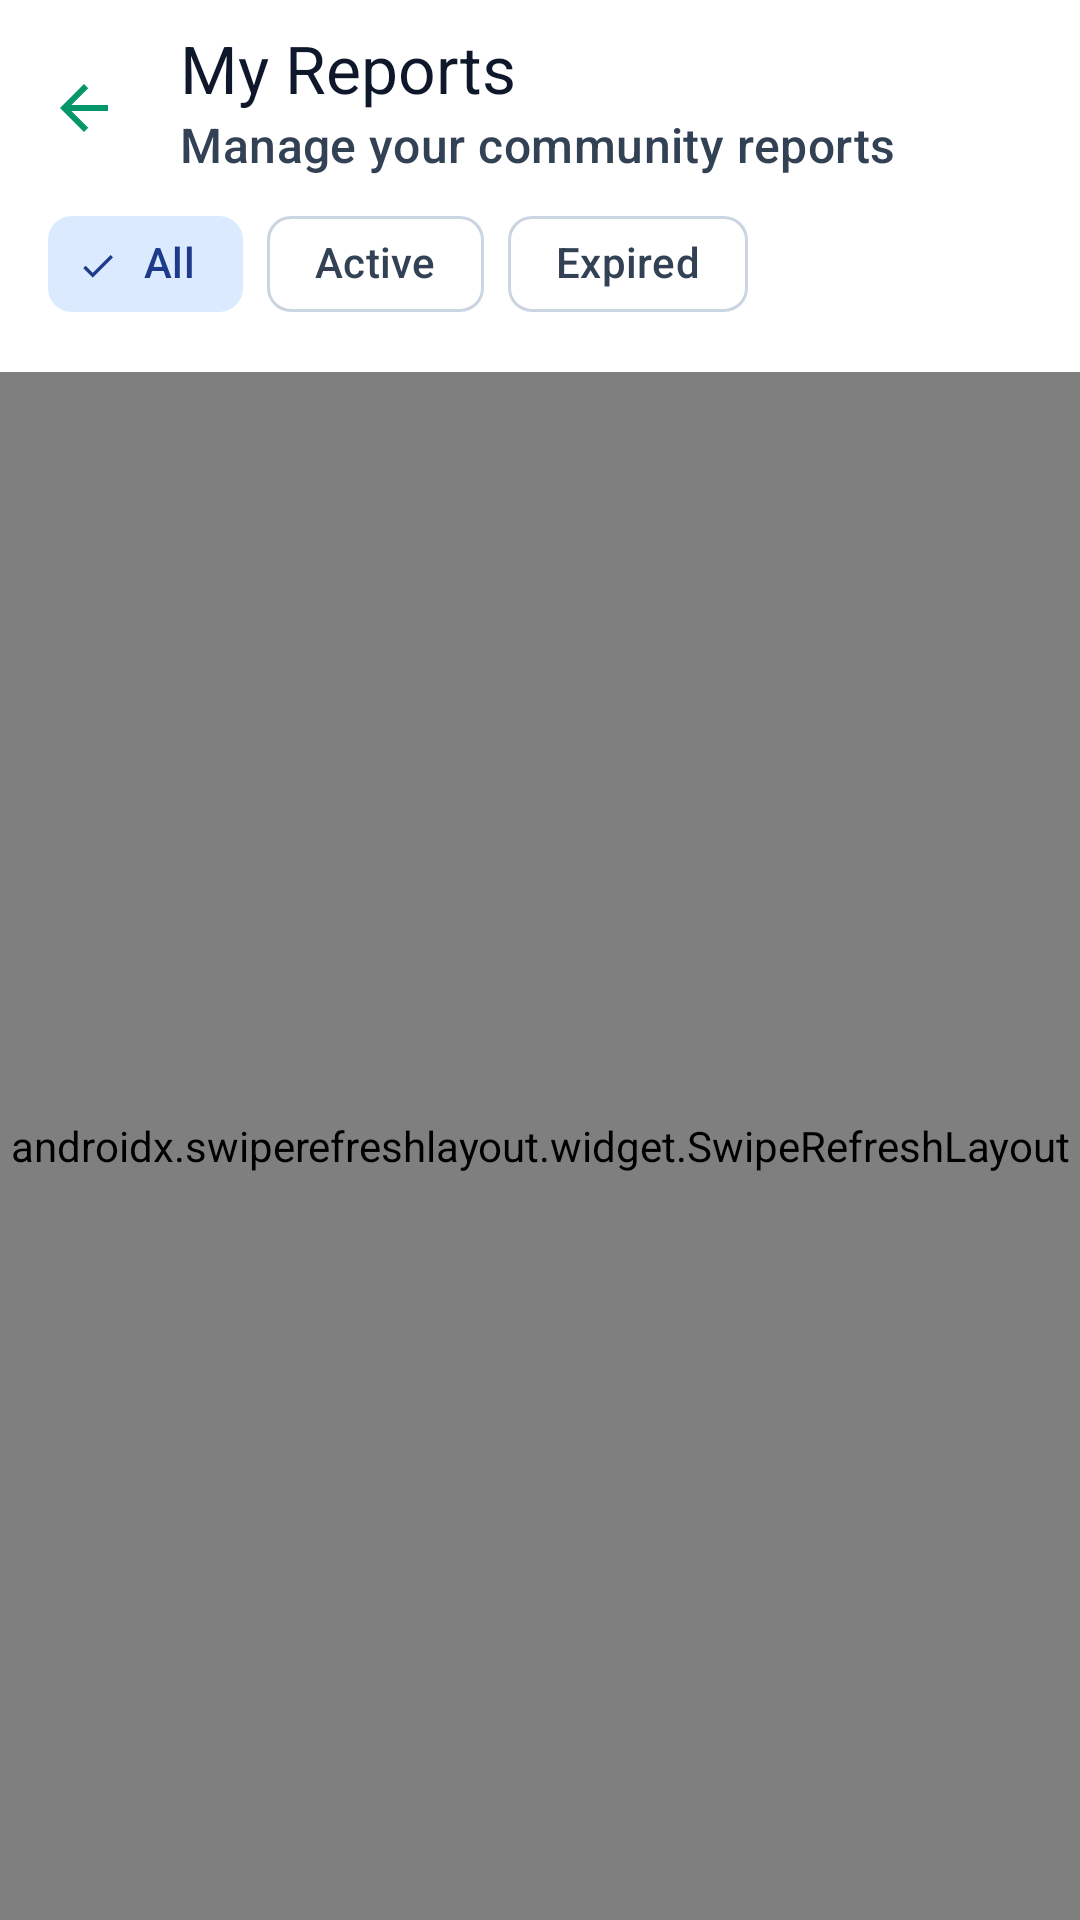

Here is an Android app screen rendered from its layout file. Give the layout XML and the strings, colors and styles it references.
<!-- AndroidManifest.xml: activity theme Theme.RouteGuard -->
<!-- res/layout/activity_my_reports.xml -->
<?xml version="1.0" encoding="utf-8"?>
<androidx.coordinatorlayout.widget.CoordinatorLayout xmlns:android="http://schemas.android.com/apk/res/android"
    xmlns:app="http://schemas.android.com/apk/res-auto"
    xmlns:tools="http://schemas.android.com/tools"
    android:layout_width="match_parent"
    android:layout_height="match_parent"
    android:background="@color/rg_surface_variant">

    <com.google.android.material.appbar.AppBarLayout
        android:layout_width="match_parent"
        android:layout_height="wrap_content"
        android:background="@color/rg_surface"
        app:elevation="3dp">

        <com.google.android.material.appbar.MaterialToolbar
            android:id="@+id/topAppBar"
            android:layout_width="match_parent"
            android:layout_height="wrap_content"
            android:minHeight="?attr/actionBarSize"
            android:background="@color/rg_surface"
            android:paddingTop="4dp"
            android:paddingBottom="4dp"
            app:navigationIcon="?attr/homeAsUpIndicator"
            app:navigationIconTint="@color/rg_primary"
            app:title="@string/my_reports_title"
            app:titleCentered="false"
            app:titleTextColor="@color/rg_on_surface"
            app:subtitle="Manage your community reports"
            app:subtitleTextColor="@color/rg_on_surface_variant" />

        
        <HorizontalScrollView
            android:layout_width="match_parent"
            android:layout_height="wrap_content"
            android:scrollbars="none"
            android:paddingHorizontal="16dp"
            android:paddingBottom="12dp">

            <com.google.android.material.chip.ChipGroup
                android:id="@+id/chipGroupFilters"
                android:layout_width="wrap_content"
                android:layout_height="wrap_content"
                app:singleSelection="true"
                app:selectionRequired="true">

                <com.google.android.material.chip.Chip
                    android:id="@+id/chipFilterAll"
                    style="@style/Widget.Material3.Chip.Filter"
                    android:layout_width="wrap_content"
                    android:layout_height="wrap_content"
                    android:checked="true"
                    android:text="All" />

                <com.google.android.material.chip.Chip
                    android:id="@+id/chipFilterActive"
                    style="@style/Widget.Material3.Chip.Filter"
                    android:layout_width="wrap_content"
                    android:layout_height="wrap_content"
                    android:text="Active" />

                <com.google.android.material.chip.Chip
                    android:id="@+id/chipFilterExpired"
                    style="@style/Widget.Material3.Chip.Filter"
                    android:layout_width="wrap_content"
                    android:layout_height="wrap_content"
                    android:text="Expired" />

            </com.google.android.material.chip.ChipGroup>
        </HorizontalScrollView>

    </com.google.android.material.appbar.AppBarLayout>

    <FrameLayout
        android:layout_width="match_parent"
        android:layout_height="match_parent"
        app:layout_behavior="@string/appbar_scrolling_view_behavior">

        <androidx.swiperefreshlayout.widget.SwipeRefreshLayout
            android:id="@+id/swipeRefreshLayout"
            android:layout_width="match_parent"
            android:layout_height="match_parent">

            <androidx.recyclerview.widget.RecyclerView
                android:id="@+id/rvMyReports"
                android:layout_width="match_parent"
                android:layout_height="match_parent"
                android:clipToPadding="false"
                android:paddingHorizontal="12dp"
                android:paddingTop="8dp"
                android:paddingBottom="24dp" />

        </androidx.swiperefreshlayout.widget.SwipeRefreshLayout>

        
        <LinearLayout
            android:id="@+id/llEmptyState"
            android:layout_width="match_parent"
            android:layout_height="wrap_content"
            android:layout_gravity="center"
            android:paddingHorizontal="32dp"
            android:gravity="center"
            android:orientation="vertical"
            android:visibility="gone">

            <com.google.android.material.card.MaterialCardView
                android:layout_width="80dp"
                android:layout_height="80dp"
                android:layout_marginBottom="20dp"
                app:cardBackgroundColor="@color/rg_primary_container"
                app:cardCornerRadius="40dp"
                app:cardElevation="0dp"
                app:strokeWidth="0dp">

                <ImageView
                    android:layout_width="40dp"
                    android:layout_height="40dp"
                    android:layout_gravity="center"
                    android:src="@drawable/ic_report"
                    android:contentDescription="Empty state icon"
                    app:tint="@color/rg_primary" />
            </com.google.android.material.card.MaterialCardView>

            <TextView
                android:id="@+id/tvEmptyTitle"
                android:layout_width="wrap_content"
                android:layout_height="wrap_content"
                android:text="No reports yet"
                android:textAppearance="?attr/textAppearanceTitleLarge"
                android:textColor="@color/rg_on_surface"
                android:textSize="22sp"
                android:textStyle="bold" />

            <TextView
                android:id="@+id/tvEmptySubtitle"
                android:layout_width="wrap_content"
                android:layout_height="wrap_content"
                android:layout_marginTop="8dp"
                android:text="Help your community by creating your first report."
                android:textAlignment="center"
                android:textAppearance="?attr/textAppearanceBodyMedium"
                android:textColor="@color/rg_on_surface_variant"
                android:textSize="14sp" />

            <com.google.android.material.button.MaterialButton
                android:id="@+id/btnCreateFirstReport"
                style="@style/Widget.Material3.Button"
                android:layout_width="wrap_content"
                android:layout_height="wrap_content"
                android:layout_marginTop="24dp"
                android:minHeight="48dp"
                android:paddingHorizontal="24dp"
                android:text="Create your first report to help the community."
                android:textAppearance="?attr/textAppearanceLabelLarge"
                app:backgroundTint="@color/rg_primary"
                app:cornerRadius="16dp" />

        </LinearLayout>

        <ProgressBar
            android:id="@+id/progressLoading"
            android:layout_width="48dp"
            android:layout_height="48dp"
            android:layout_gravity="center"
            android:indeterminateTint="@color/rg_primary"
            android:visibility="gone" />

    </FrameLayout>

</androidx.coordinatorlayout.widget.CoordinatorLayout>
<!-- resources referenced by this layout -->
<resources>
  <color name="rg_on_surface">#0F172A</color>
  <color name="rg_on_surface_variant">#334155</color>
  <color name="rg_primary">#059669</color>
  <color name="rg_primary_container">#D1FAE5</color>
  <color name="rg_surface">#FFFFFF</color>
  <color name="rg_surface_variant">#F8FAFC</color>
  <string name="my_reports_title">My Reports</string>
  <style name="Theme.RouteGuard" parent="Base.Theme.RouteGuard" />
  <style name="Base.Theme.RouteGuard" parent="Theme.Material3.DayNight.NoActionBar">
          
          <item name="colorPrimary">@color/rg_primary</item>
          <item name="colorOnPrimary">@color/rg_on_primary</item>
          <item name="colorPrimaryContainer">@color/rg_primary_container</item>
          <item name="colorOnPrimaryContainer">@color/rg_on_primary_container</item>
  
          
          <item name="colorSecondary">@color/rg_secondary</item>
          <item name="colorOnSecondary">@color/rg_on_secondary</item>
          <item name="colorSecondaryContainer">@color/rg_secondary_container</item>
          <item name="colorOnSecondaryContainer">@color/rg_on_secondary_container</item>
  
          
          <item name="colorTertiary">@color/rg_tertiary</item>
          <item name="colorOnTertiary">@color/rg_on_tertiary</item>
          <item name="colorTertiaryContainer">@color/rg_tertiary_container</item>
          <item name="colorOnTertiaryContainer">@color/rg_on_tertiary_container</item>
  
          
          <item name="colorSurface">@color/rg_surface</item>
          <item name="colorOnSurface">@color/rg_on_surface</item>
          <item name="colorSurfaceVariant">@color/rg_surface_variant</item>
          <item name="colorOnSurfaceVariant">@color/rg_on_surface_variant</item>
          <item name="colorOutline">@color/rg_outline</item>
  
          
          <item name="shapeAppearanceCornerSmall">@style/ShapeAppearance.Material3.Corner.Small</item>
          <item name="shapeAppearanceCornerMedium">@style/ShapeAppearance.Material3.Corner.Medium</item>
          <item name="shapeAppearanceCornerLarge">@style/ShapeAppearance.Material3.Corner.Large</item>
      </style>
  <color name="rg_on_primary">#FFFFFF</color>
  <color name="rg_on_primary_container">#064E3B</color>
  <color name="rg_secondary">#2563EB</color>
  <color name="rg_on_secondary">#FFFFFF</color>
  <color name="rg_secondary_container">#DBEAFE</color>
  <color name="rg_on_secondary_container">#1E3A8A</color>
  <color name="rg_tertiary">#D97706</color>
  <color name="rg_on_tertiary">#FFFFFF</color>
  <color name="rg_tertiary_container">#FEF3C7</color>
  <color name="rg_on_tertiary_container">#78350F</color>
  <color name="rg_outline">#CBD5E1</color>
</resources>
